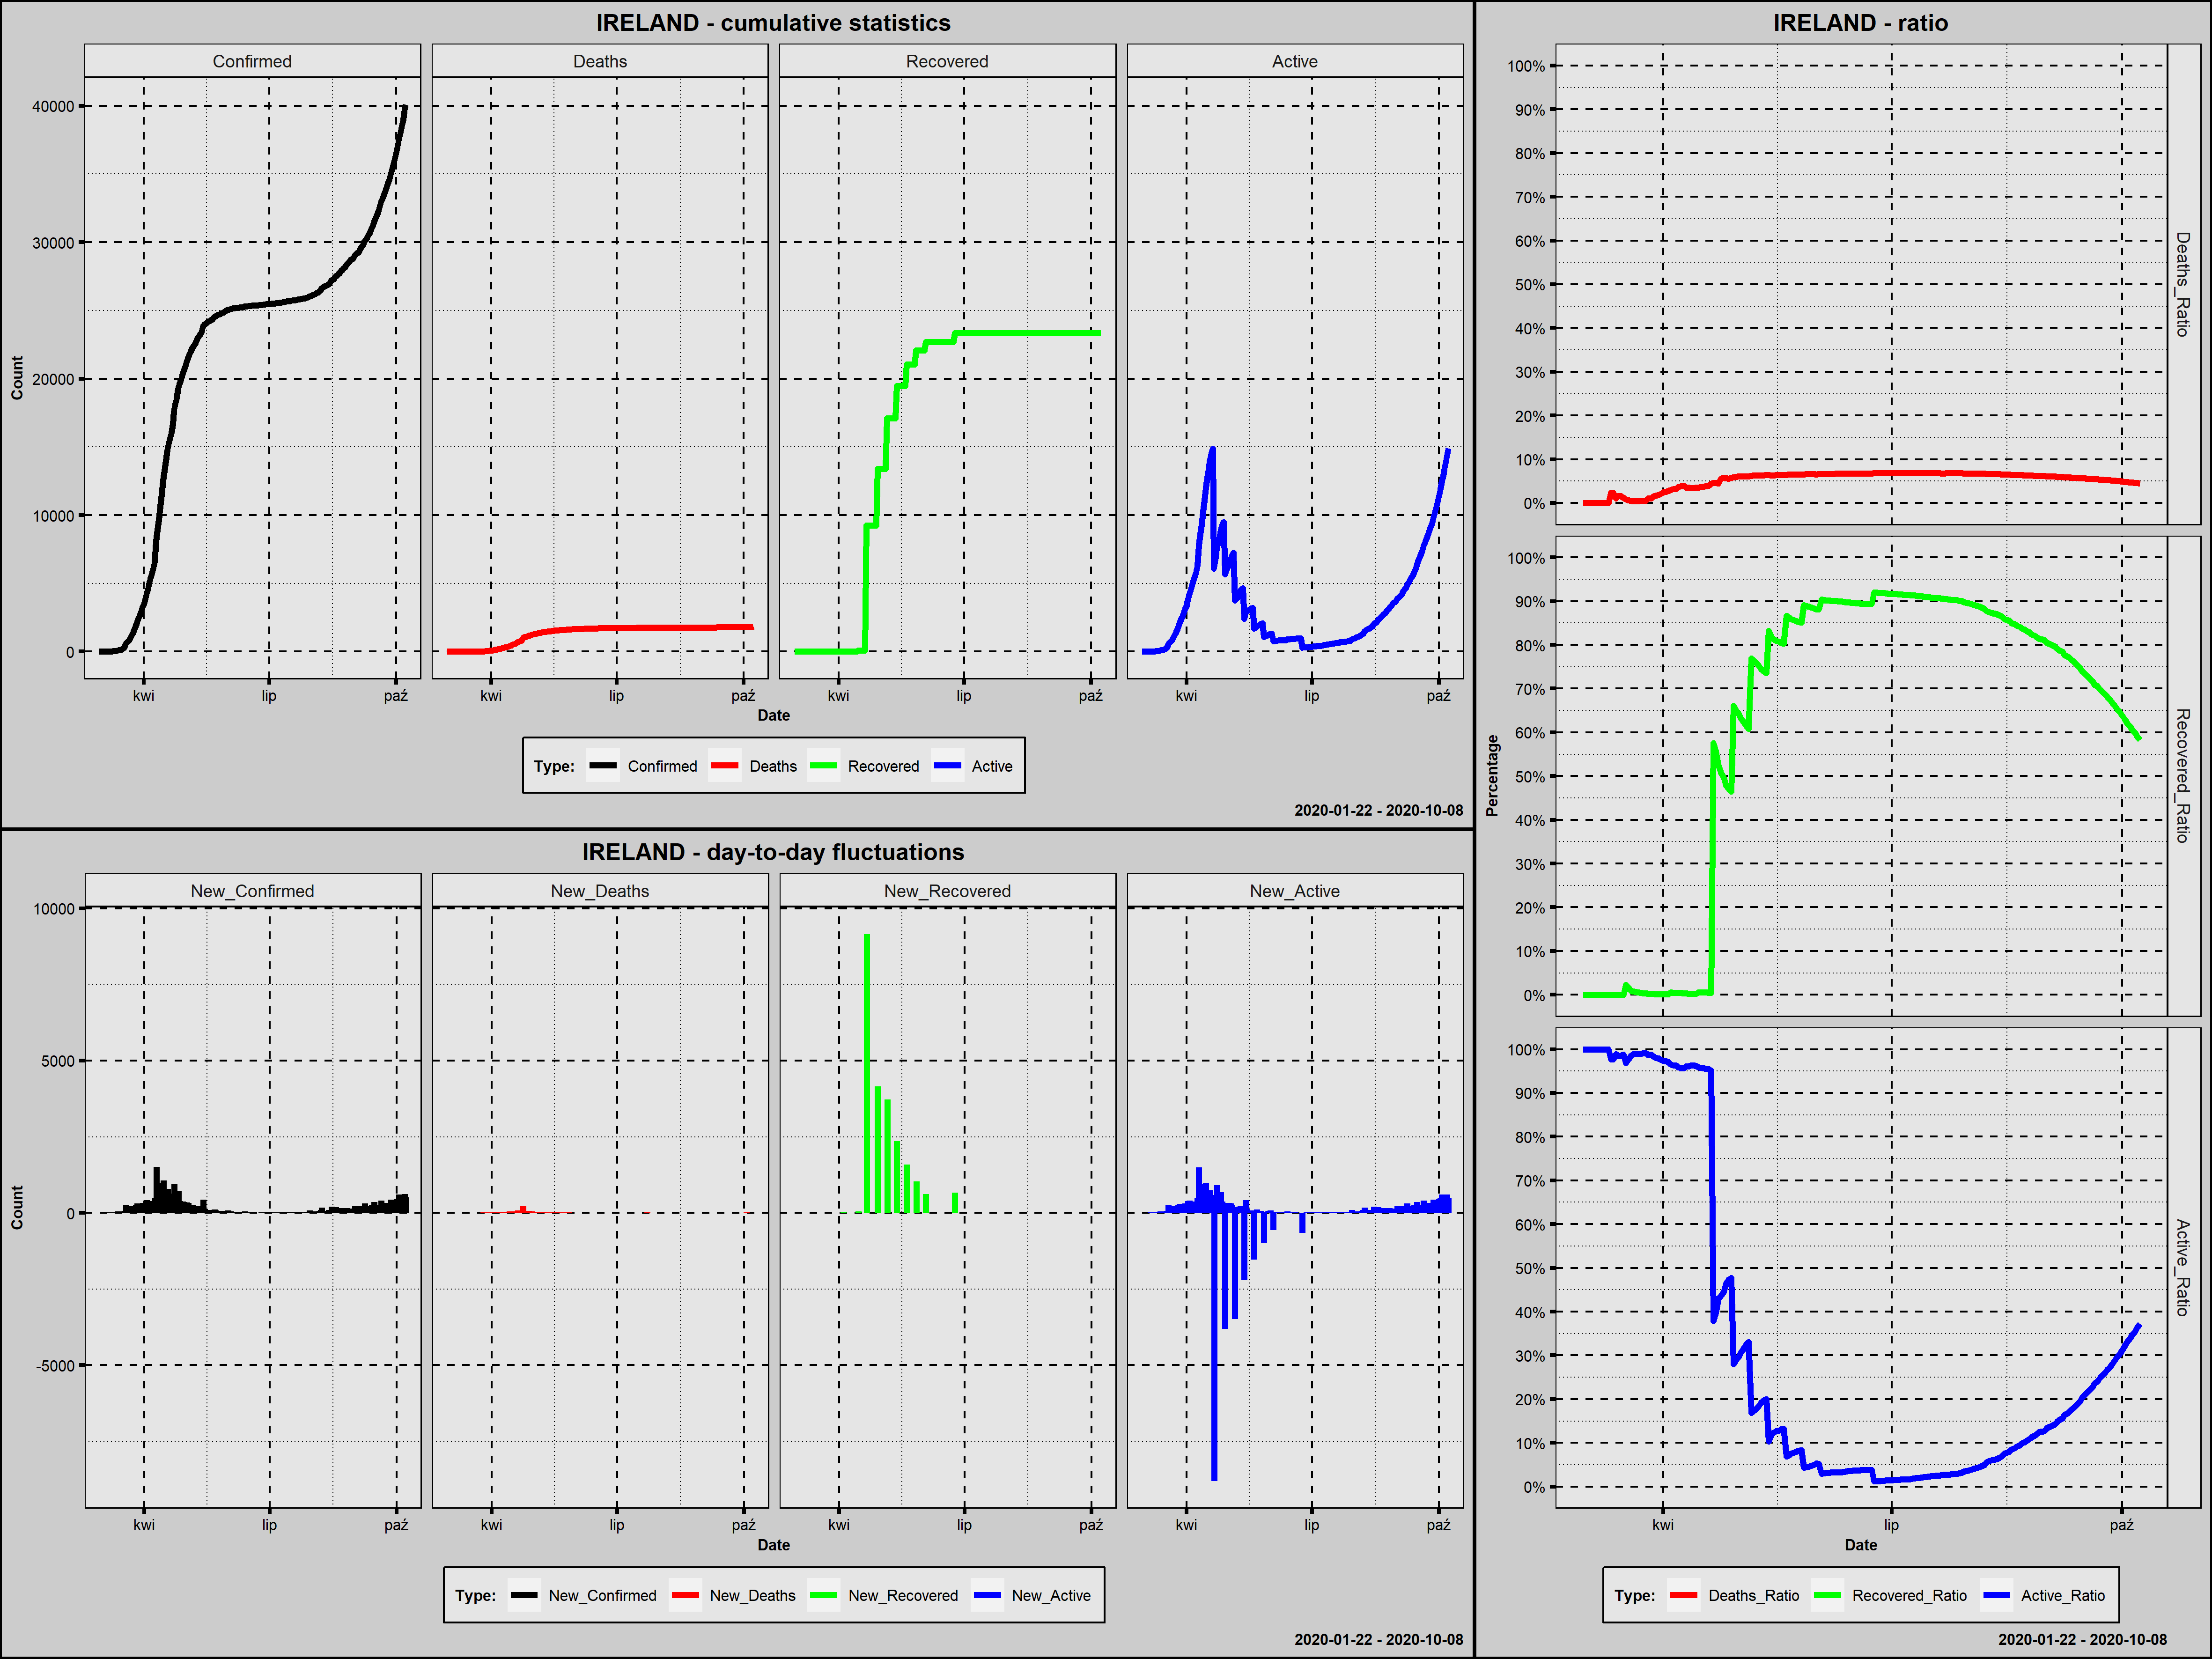

Values plotted in this chart, from the file beside it:
Country; Date; Confirmed; New_Confirmed; Deaths; New_Deaths; Recovered; New_Recovered; Active; New_Active; Year; Month; Day; Week_Day; Deaths_Ratio; Recovered_Ratio; Active_Ratio; Day_Since_1st_Confirmed; Day_Since_100st_Confirmed; New_Confirmed_Rank
Ireland; 2020-02-29; 1; 1; 0; 0; 0; 0; 1; 1; 2020; luty; 29; sobota; 0,0000; 0,0000; 1,0000; 1; 0; 216,0
Ireland; 2020-03-01; 1; 0; 0; 0; 0; 0; 1; 0; 2020; marzec; 1; niedziela; 0,0000; 0,0000; 1,0000; 2; 0; 220,5
Ireland; 2020-03-02; 1; 0; 0; 0; 0; 0; 1; 0; 2020; marzec; 2; poniedziałek; 0,0000; 0,0000; 1,0000; 3; 0; 220,5
Ireland; 2020-03-03; 2; 1; 0; 0; 0; 0; 2; 1; 2020; marzec; 3; wtorek; 0,0000; 0,0000; 1,0000; 4; 0; 216,0
Ireland; 2020-03-04; 6; 4; 0; 0; 0; 0; 6; 4; 2020; marzec; 4; środa; 0,0000; 0,0000; 1,0000; 5; 0; 209,5
Ireland; 2020-03-05; 6; 0; 0; 0; 0; 0; 6; 0; 2020; marzec; 5; czwartek; 0,0000; 0,0000; 1,0000; 6; 0; 220,5
Ireland; 2020-03-06; 18; 12; 0; 0; 0; 0; 18; 12; 2020; marzec; 6; piątek; 0,0000; 0,0000; 1,0000; 7; 0; 183,5
Ireland; 2020-03-07; 18; 0; 0; 0; 0; 0; 18; 0; 2020; marzec; 7; sobota; 0,0000; 0,0000; 1,0000; 8; 0; 220,5
Ireland; 2020-03-08; 19; 1; 0; 0; 0; 0; 19; 1; 2020; marzec; 8; niedziela; 0,0000; 0,0000; 1,0000; 9; 0; 216,0
Ireland; 2020-03-09; 21; 2; 0; 0; 0; 0; 21; 2; 2020; marzec; 9; poniedziałek; 0,0000; 0,0000; 1,0000; 10; 0; 213,5
Ireland; 2020-03-10; 34; 13; 0; 0; 0; 0; 34; 13; 2020; marzec; 10; wtorek; 0,0000; 0,0000; 1,0000; 11; 0; 179,0
Ireland; 2020-03-11; 43; 9; 1; 1; 0; 0; 42; 8; 2020; marzec; 11; środa; 0,0233; 0,0000; 0,9767; 12; 0; 192,5
Ireland; 2020-03-12; 43; 0; 1; 0; 0; 0; 42; 0; 2020; marzec; 12; czwartek; 0,0233; 0,0000; 0,9767; 13; 0; 220,5
Ireland; 2020-03-13; 90; 47; 1; 0; 0; 0; 89; 47; 2020; marzec; 13; piątek; 0,0111; 0,0000; 0,9889; 14; 0; 139,0
Ireland; 2020-03-14; 129; 39; 2; 1; 0; 0; 127; 38; 2020; marzec; 14; sobota; 0,0155; 0,0000; 0,9845; 15; 1; 147,0
Ireland; 2020-03-15; 129; 0; 2; 0; 0; 0; 127; 0; 2020; marzec; 15; niedziela; 0,0155; 0,0000; 0,9845; 16; 2; 220,5
Ireland; 2020-03-16; 169; 40; 2; 0; 0; 0; 167; 40; 2020; marzec; 16; poniedziałek; 0,0118; 0,0000; 0,9882; 17; 3; 145,5
Ireland; 2020-03-17; 223; 54; 2; 0; 5; 5; 216; 49; 2020; marzec; 17; wtorek; 0,0090; 0,0224; 0,9686; 18; 4; 132,0
Ireland; 2020-03-18; 292; 69; 2; 0; 5; 0; 285; 69; 2020; marzec; 18; środa; 0,0068; 0,0171; 0,9760; 19; 5; 118,5
Ireland; 2020-03-19; 557; 265; 3; 1; 5; 0; 549; 264; 2020; marzec; 19; czwartek; 0,0054; 0,0090; 0,9856; 20; 6; 56,5
Ireland; 2020-03-20; 683; 126; 3; 0; 5; 0; 675; 126; 2020; marzec; 20; piątek; 0,0044; 0,0073; 0,9883; 21; 7; 96,0
Ireland; 2020-03-21; 785; 102; 3; 0; 5; 0; 777; 102; 2020; marzec; 21; sobota; 0,0038; 0,0064; 0,9898; 22; 8; 101,5
Ireland; 2020-03-22; 906; 121; 4; 1; 5; 0; 897; 120; 2020; marzec; 22; niedziela; 0,0044; 0,0055; 0,9901; 23; 9; 98,0
Ireland; 2020-03-23; 1125; 219; 6; 2; 5; 0; 1114; 217; 2020; marzec; 23; poniedziałek; 0,0053; 0,0044; 0,9902; 24; 10; 70,5
Ireland; 2020-03-24; 1329; 204; 7; 1; 5; 0; 1317; 203; 2020; marzec; 24; wtorek; 0,0053; 0,0038; 0,9910; 25; 11; 77,0
Ireland; 2020-03-25; 1564; 235; 9; 2; 5; 0; 1550; 233; 2020; marzec; 25; środa; 0,0058; 0,0032; 0,9910; 26; 12; 64,0
Ireland; 2020-03-26; 1819; 255; 19; 10; 5; 0; 1795; 245; 2020; marzec; 26; czwartek; 0,0104; 0,0027; 0,9868; 27; 13; 58,5
Ireland; 2020-03-27; 2121; 302; 22; 3; 5; 0; 2094; 299; 2020; marzec; 27; piątek; 0,0104; 0,0024; 0,9873; 28; 14; 51,0
Ireland; 2020-03-28; 2415; 294; 36; 14; 5; 0; 2374; 280; 2020; marzec; 28; sobota; 0,0149; 0,0021; 0,9830; 29; 15; 53,0
Ireland; 2020-03-29; 2615; 200; 46; 10; 5; 0; 2564; 190; 2020; marzec; 29; niedziela; 0,0176; 0,0019; 0,9805; 30; 16; 78,0
Ireland; 2020-03-30; 2910; 295; 54; 8; 5; 0; 2851; 287; 2020; marzec; 30; poniedziałek; 0,0186; 0,0017; 0,9797; 31; 17; 52,0
Ireland; 2020-03-31; 3235; 325; 71; 17; 5; 0; 3159; 308; 2020; marzec; 31; wtorek; 0,0219; 0,0015; 0,9765; 32; 18; 46,0
Ireland; 2020-04-01; 3447; 212; 85; 14; 5; 0; 3357; 198; 2020; kwiecień; 1; środa; 0,0247; 0,0015; 0,9739; 33; 19; 73,0
Ireland; 2020-04-02; 3849; 402; 98; 13; 5; 0; 3746; 389; 2020; kwiecień; 2; czwartek; 0,0255; 0,0013; 0,9732; 34; 20; 27,0
Ireland; 2020-04-03; 4273; 424; 120; 22; 5; 0; 4148; 402; 2020; kwiecień; 3; piątek; 0,0281; 0,0012; 0,9707; 35; 21; 24,5
Ireland; 2020-04-04; 4604; 331; 137; 17; 25; 20; 4442; 294; 2020; kwiecień; 4; sobota; 0,0298; 0,0054; 0,9648; 36; 22; 44,0
Ireland; 2020-04-05; 4994; 390; 158; 21; 25; 0; 4811; 369; 2020; kwiecień; 5; niedziela; 0,0316; 0,0050; 0,9634; 37; 23; 30,0
Ireland; 2020-04-06; 5364; 370; 174; 16; 25; 0; 5165; 354; 2020; kwiecień; 6; poniedziałek; 0,0324; 0,0047; 0,9629; 38; 24; 36,0
Ireland; 2020-04-07; 5709; 345; 210; 36; 25; 0; 5474; 309; 2020; kwiecień; 7; wtorek; 0,0368; 0,0044; 0,9588; 39; 25; 42,0
Ireland; 2020-04-08; 6074; 365; 235; 25; 25; 0; 5814; 340; 2020; kwiecień; 8; środa; 0,0387; 0,0041; 0,9572; 40; 26; 37,0
Ireland; 2020-04-09; 6574; 500; 263; 28; 25; 0; 6286; 472; 2020; kwiecień; 9; czwartek; 0,0400; 0,0038; 0,9562; 41; 27; 18,0
Ireland; 2020-04-10; 8089; 1515; 287; 24; 25; 0; 7777; 1491; 2020; kwiecień; 10; piątek; 0,0355; 0,0031; 0,9614; 42; 28; 1,0
Ireland; 2020-04-11; 8928; 839; 320; 33; 25; 0; 8583; 806; 2020; kwiecień; 11; sobota; 0,0358; 0,0028; 0,9614; 43; 29; 5,0
Ireland; 2020-04-12; 9655; 727; 334; 14; 25; 0; 9296; 713; 2020; kwiecień; 12; niedziela; 0,0346; 0,0026; 0,9628; 44; 30; 8,0
Ireland; 2020-04-13; 10647; 992; 365; 31; 25; 0; 10257; 961; 2020; kwiecień; 13; poniedziałek; 0,0343; 0,0023; 0,9634; 45; 31; 3,0
Ireland; 2020-04-14; 11479; 832; 406; 41; 25; 0; 11048; 791; 2020; kwiecień; 14; wtorek; 0,0354; 0,0022; 0,9625; 46; 32; 6,0
Ireland; 2020-04-15; 12547; 1068; 444; 38; 77; 52; 12026; 978; 2020; kwiecień; 15; środa; 0,0354; 0,0061; 0,9585; 47; 33; 2,0
Ireland; 2020-04-16; 13271; 724; 486; 42; 77; 0; 12708; 682; 2020; kwiecień; 16; czwartek; 0,0366; 0,0058; 0,9576; 48; 34; 9,0
Ireland; 2020-04-17; 13980; 709; 530; 44; 77; 0; 13373; 665; 2020; kwiecień; 17; piątek; 0,0379; 0,0055; 0,9566; 49; 35; 10,0
Ireland; 2020-04-18; 14758; 778; 571; 41; 77; 0; 14110; 737; 2020; kwiecień; 18; sobota; 0,0387; 0,0052; 0,9561; 50; 36; 7,0
Ireland; 2020-04-19; 15251; 493; 610; 39; 77; 0; 14564; 454; 2020; kwiecień; 19; niedziela; 0,0400; 0,0050; 0,9550; 51; 37; 19,0
Ireland; 2020-04-20; 15652; 401; 687; 77; 77; 0; 14888; 324; 2020; kwiecień; 20; poniedziałek; 0,0439; 0,0049; 0,9512; 52; 38; 28,0
Ireland; 2020-04-21; 16040; 388; 730; 43; 9233; 9156; 6077; -8811; 2020; kwiecień; 21; wtorek; 0,0455; 0,5756; 0,3789; 53; 39; 31,0
Ireland; 2020-04-22; 16671; 631; 769; 39; 9233; 0; 6669; 592; 2020; kwiecień; 22; środa; 0,0461; 0,5538; 0,4000; 54; 40; 12,0
Ireland; 2020-04-23; 17607; 936; 794; 25; 9233; 0; 7580; 911; 2020; kwiecień; 23; czwartek; 0,0451; 0,5244; 0,4305; 55; 41; 4,0
Ireland; 2020-04-24; 18184; 577; 1014; 220; 9233; 0; 7937; 357; 2020; kwiecień; 24; piątek; 0,0558; 0,5078; 0,4365; 56; 42; 15,0
Ireland; 2020-04-25; 18561; 377; 1063; 49; 9233; 0; 8265; 328; 2020; kwiecień; 25; sobota; 0,0573; 0,4974; 0,4453; 57; 43; 34,0
Ireland; 2020-04-26; 19262; 701; 1087; 24; 9233; 0; 8942; 677; 2020; kwiecień; 26; niedziela; 0,0564; 0,4793; 0,4642; 58; 44; 11,0
Ireland; 2020-04-27; 19648; 386; 1102; 15; 9233; 0; 9313; 371; 2020; kwiecień; 27; poniedziałek; 0,0561; 0,4699; 0,4740; 59; 45; 33,0
Ireland; 2020-04-28; 19877; 229; 1159; 57; 9233; 0; 9485; 172; 2020; kwiecień; 28; wtorek; 0,0583; 0,4645; 0,4772; 60; 46; 67,0
... 163 more rows
